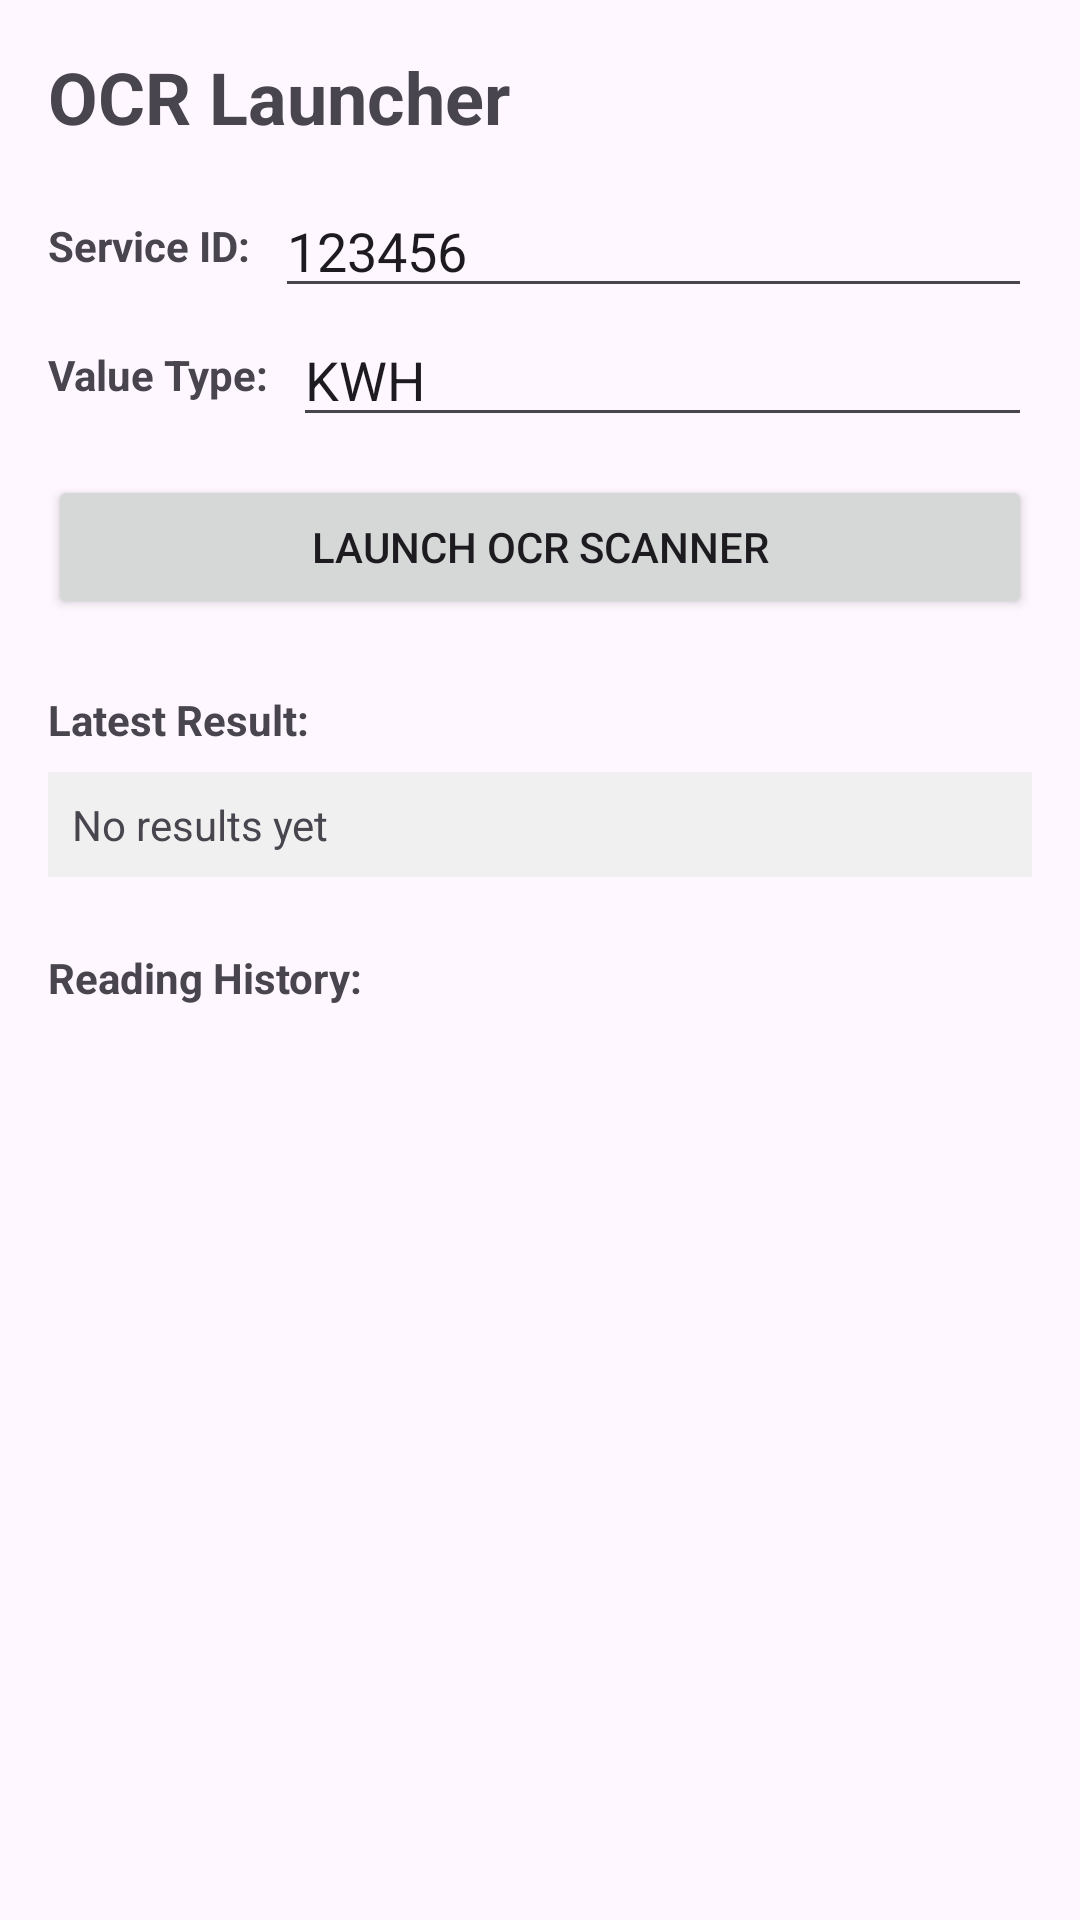

The Android layout XML behind this screen, and the referenced resources:
<!-- AndroidManifest.xml: application theme Theme.Ocrlauncher -->
<!-- res/layout/activity_main.xml -->
<?xml version="1.0" encoding="utf-8"?>
<androidx.constraintlayout.widget.ConstraintLayout xmlns:android="http://schemas.android.com/apk/res/android"
    xmlns:app="http://schemas.android.com/apk/res-auto"
    xmlns:tools="http://schemas.android.com/tools"
    android:layout_width="match_parent"
    android:layout_height="match_parent"
    android:padding="16dp"
    tools:context=".MainActivity">

    <TextView
        android:id="@+id/titleTextView"
        android:layout_width="wrap_content"
        android:layout_height="wrap_content"
        android:text="OCR Launcher"
        android:textSize="24sp"
        android:textStyle="bold"
        app:layout_constraintTop_toTopOf="parent"
        app:layout_constraintStart_toStartOf="parent" />

    <TextView
        android:id="@+id/serviceIdLabel"
        android:layout_width="wrap_content"
        android:layout_height="wrap_content"
        android:text="Service ID:"
        android:textStyle="bold"
        android:layout_marginTop="24dp"
        app:layout_constraintTop_toBottomOf="@+id/titleTextView"
        app:layout_constraintStart_toStartOf="parent" />

    <EditText
        android:id="@+id/serviceIdEditText"
        android:layout_width="0dp"
        android:layout_height="wrap_content"
        android:layout_marginStart="8dp"
        android:autofillHints=""
        android:text="@string/_123456"
        android:hint="@string/enter_service_id"
        android:inputType="number"
        app:layout_constraintTop_toTopOf="@+id/serviceIdLabel"
        app:layout_constraintBottom_toBottomOf="@+id/serviceIdLabel"
        app:layout_constraintStart_toEndOf="@+id/serviceIdLabel"
        app:layout_constraintEnd_toEndOf="parent" />

    <TextView
        android:id="@+id/valueTypeLabel"
        android:layout_width="wrap_content"
        android:layout_height="wrap_content"
        android:text="@string/value_type"
        android:textStyle="bold"
        android:layout_marginTop="24dp"
        app:layout_constraintTop_toBottomOf="@+id/serviceIdLabel"
        app:layout_constraintStart_toStartOf="parent" />

    <EditText
        android:id="@+id/valueTypeEditText"
        android:layout_width="0dp"
        android:layout_height="wrap_content"
        android:layout_marginStart="8dp"
        android:autofillHints=""
        android:text="@string/kwh"
        android:hint="@string/enter_value_type"
        android:inputType="text"
        app:layout_constraintTop_toTopOf="@+id/valueTypeLabel"
        app:layout_constraintBottom_toBottomOf="@+id/valueTypeLabel"
        app:layout_constraintStart_toEndOf="@+id/valueTypeLabel"
        app:layout_constraintEnd_toEndOf="parent" />

    <Button
        android:id="@+id/launchButton"
        android:layout_width="match_parent"
        android:layout_height="wrap_content"
        android:text="@string/launch_ocr_scanner"
        android:layout_marginTop="24dp"
        app:layout_constraintTop_toBottomOf="@+id/valueTypeLabel"
        app:layout_constraintStart_toStartOf="parent"
        app:layout_constraintEnd_toEndOf="parent" />

    <TextView
        android:id="@+id/resultLabel"
        android:layout_width="wrap_content"
        android:layout_height="wrap_content"
        android:text="Latest Result:"
        android:textStyle="bold"
        android:layout_marginTop="24dp"
        app:layout_constraintTop_toBottomOf="@+id/launchButton"
        app:layout_constraintStart_toStartOf="parent" />

    <TextView
        android:id="@+id/resultTextView"
        android:layout_width="match_parent"
        android:layout_height="wrap_content"
        android:text="No results yet"
        android:layout_marginTop="8dp"
        android:padding="8dp"
        android:background="#f0f0f0"
        app:layout_constraintTop_toBottomOf="@+id/resultLabel"
        app:layout_constraintStart_toStartOf="parent"
        app:layout_constraintEnd_toEndOf="parent" />

    <TextView
        android:id="@+id/historyLabel"
        android:layout_width="wrap_content"
        android:layout_height="wrap_content"
        android:text="Reading History:"
        android:textStyle="bold"
        android:layout_marginTop="24dp"
        app:layout_constraintTop_toBottomOf="@+id/resultTextView"
        app:layout_constraintStart_toStartOf="parent" />

    <androidx.recyclerview.widget.RecyclerView
        android:id="@+id/historyRecyclerView"
        android:layout_width="match_parent"
        android:layout_height="0dp"
        android:layout_marginTop="8dp"
        app:layout_constraintTop_toBottomOf="@+id/historyLabel"
        app:layout_constraintStart_toStartOf="parent"
        app:layout_constraintEnd_toEndOf="parent"
        app:layout_constraintBottom_toBottomOf="parent" />

</androidx.constraintlayout.widget.ConstraintLayout>
<!-- resources referenced by this layout -->
<resources>
  <string name="_123456">123456</string>
  <string name="enter_service_id">Enter Service ID</string>
  <string name="enter_value_type">Enter Value Type</string>
  <string name="kwh">KWH</string>
  <string name="launch_ocr_scanner">Launch OCR Scanner</string>
  <string name="value_type">Value Type:</string>
  <style name="Theme.Ocrlauncher" parent="Base.Theme.Ocrlauncher" />
  <style name="Base.Theme.Ocrlauncher" parent="Theme.Material3.DayNight.NoActionBar">
          
          
      </style>
</resources>
